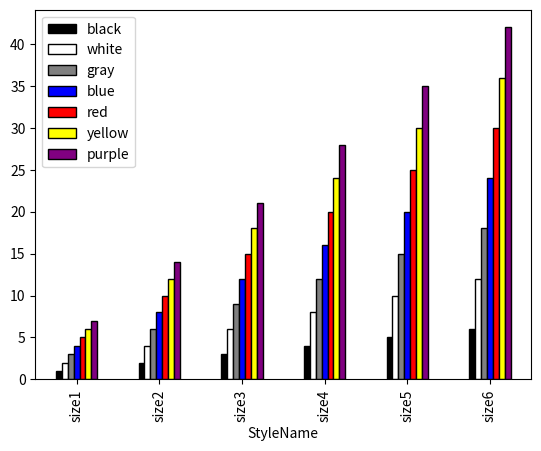

Here is the Python script that generated this plot:
import pandas as pd
import matplotlib.pyplot as plt
from collections import OrderedDict

raw_data ={
	'black':    [1,2,3,4,5,6],
	'white':    [2,4,6,8,10,12],
	'gray':     [3,6,9,12,15,18],
	'blue':     [4,8,12,16,20,24],
	'red':      [5,10,15,20,25,30],
	'yellow':   [6,12,18,24,30,36],
	'purple':   [7,14,21,28,35,42],
}

def histogram(inputdata, styleName):
	df = pd.DataFrame(OrderedDict(inputdata),index=pd.Index(['size1', 'size2', 'size3', 'size4', 'size5', 'size6'], name=styleName))
	df.plot(kind='bar', color=(inputdata.keys()), edgecolor ='black')

	plt.show()

histogram(raw_data,'StyleName')
